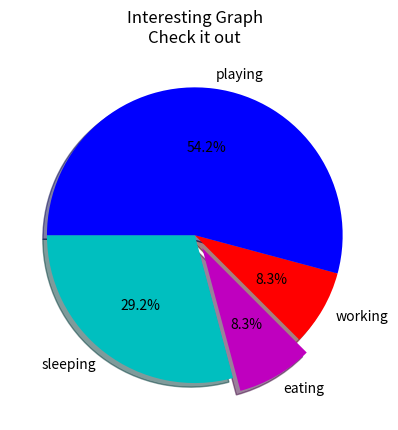

The matplotlib source for this figure:
import matplotlib.pyplot as plt

slices = [7, 2, 2, 13]
activities = ['sleeping', 'eating', 'working', 'playing']
cols = ['c', 'm', 'r', 'b']

plt.pie(slices,
        labels=activities,
        colors=cols,
        startangle=180,
        shadow=True,
        explode=(0, 0.1, 0, 0),
        autopct='%1.1f%%')

plt.title('Interesting Graph\nCheck it out')
plt.show()